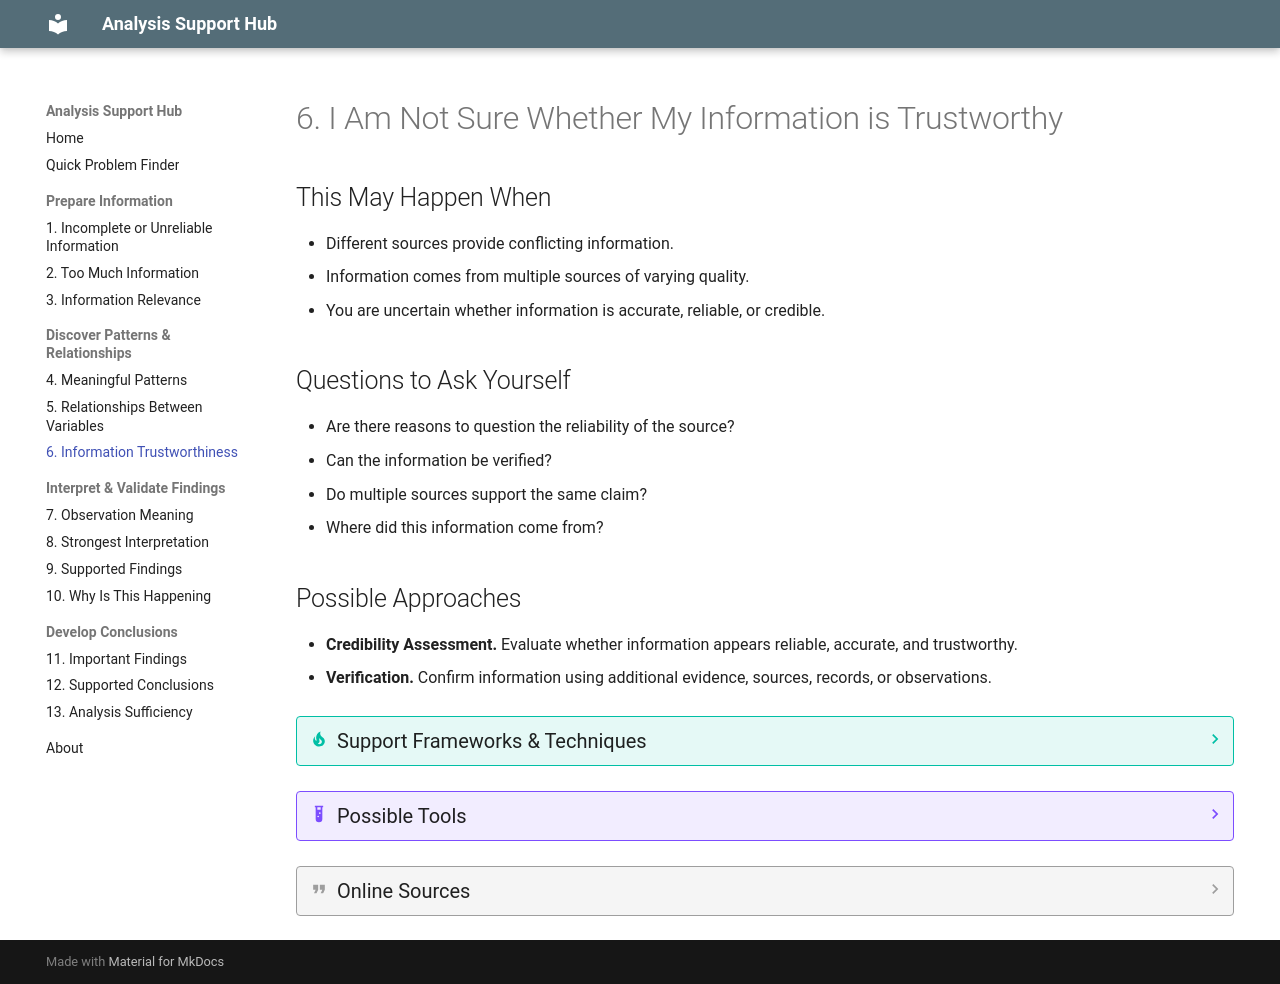

repository: JuanLealTec/analysis-support-hub · page: problems/6-information-trustworthiness/index.html · generator: mkdocs

---
hide:
  - toc
---

# 6. I Am Not Sure Whether My Information is Trustworthy

## This May Happen When
* Different sources provide conflicting information.
* Information comes from multiple sources of varying quality.
* You are uncertain whether information is accurate, reliable, or credible.

## Questions to Ask Yourself
* Are there reasons to question the reliability of the source?
* Can the information be verified?
* Do multiple sources support the same claim?
* Where did this information come from?

## Possible Approaches
* **Credibility Assessment.** Evaluate whether information appears reliable, accurate, and trustworthy.
* **Verification.** Confirm information using additional evidence, sources, records, or observations.

??? tip "Support Frameworks & Techniques"
    * CRAAP Test
    * Cross-Verification
    * Lateral Reading
    * Source Evaluation
    * Source Triangulation

??? example "Possible Tools"
    * AI-Powered Academic Search Engines (Elicit, Consensus)
    * Citation Analysis Tools (Scite.ai)
    * Fact-Checking Databases
    * Reference Management Tools

??? quote "Online Sources"
    * *[TBD]*
